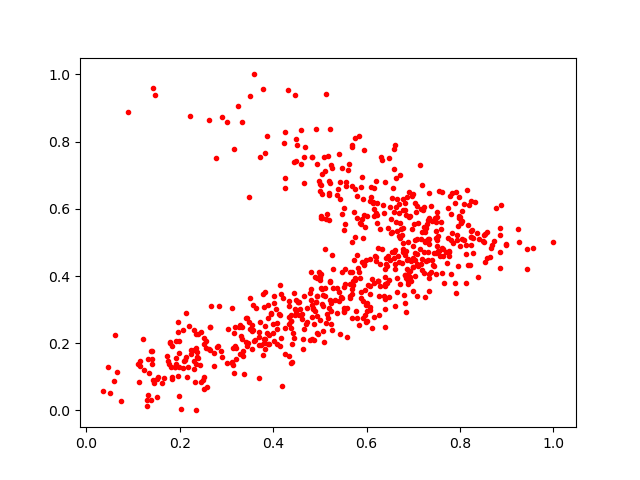

Values plotted in this chart, from the file beside it:
0.40812927, 0.19678333
0.1811, 0.1305
0.04581, 0.1292
0.4417, 0.2297
0.2737, 0.1704
0.5462, 0.4104
0.3198, 0.1527
0.4531, 0.3222
0.3474, 0.2634
0.6813, 0.6174
0.2782, 0.7524
0.7629, 0.4805
0.1838, 0.191
0.5008, 0.3885
0.06565, 0.1149
0.4015, 0.3395
0.2527, 0.2162
0.6749, 0.4373
0.7751, 0.6015
0.7552, 0.6518
0.5018, 0.4052
0.655, 0.6309
0.6292, 0.4346
0.4839, 0.7554
0.6381, 0.3414
0.6603, 0.7899
0.5219, 0.8375
0.1835, 0.1003
0.5241, 0.3205
0.7763, 0.4606
0.2819, 0.1921
0.3985, 0.2308
0.7787, 0.638
0.592, 0.2753
0.7512, 0.5059
0.05029, 0.05064
0.6928, 0.4136
0.6199, 0.4567
0.731, 0.5679
0.3414, 0.2757
0.5083, 0.2044
0.4009, 0.3211
0.6277, 0.3701
0.2342, 0.228
0.1951, 0.1035
0.6471, 0.3875
0.5398, 0.3256
0.7611, 0.4848
0.6402, 0.3765
0.5966, 0.5468
0.6876, 0.4045
0.1344, 0.1107
0.6868, 0.4201
0.579, 0.6369
0.2318, 0.08361
0.8029, 0.5611
0.395, 0.2878
0.6418, 0.4524
0.3882, 0.3127
0.495, 0.2261
0.161, 0.08257
... 643 more rows
